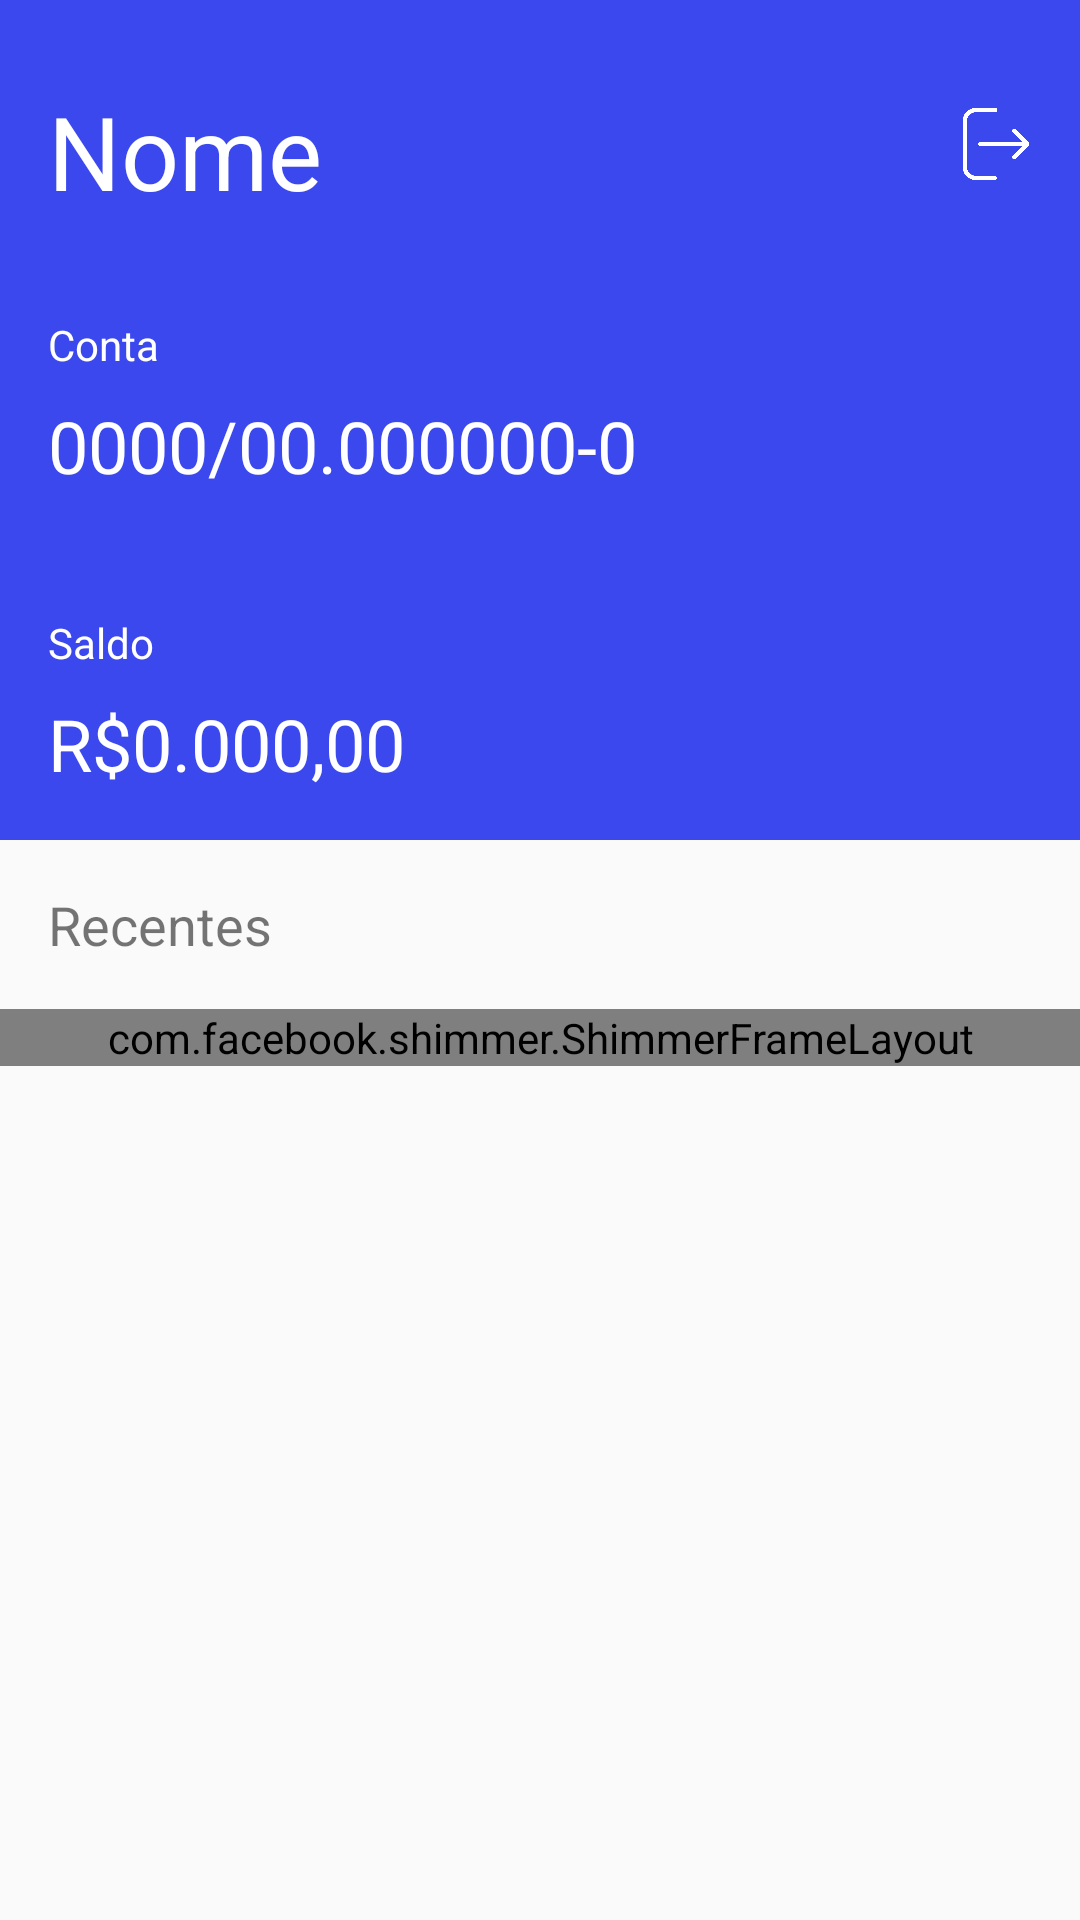

Reconstruct the res/layout file that produces this screen, plus the resources it refers to.
<!-- AndroidManifest.xml: application theme AppTheme -->
<!-- res/layout/activity_main.xml -->
<?xml version="1.0" encoding="utf-8"?>
<androidx.coordinatorlayout.widget.CoordinatorLayout xmlns:android="http://schemas.android.com/apk/res/android"
    xmlns:app="http://schemas.android.com/apk/res-auto"
    xmlns:tools="http://schemas.android.com/tools"
    android:layout_width="match_parent"
    android:layout_height="match_parent">

    <com.google.android.material.appbar.AppBarLayout
        android:layout_width="match_parent"
        android:layout_height="@dimen/appbar_height">

        <com.google.android.material.appbar.CollapsingToolbarLayout
            android:id="@+id/appbar"
            android:layout_width="match_parent"
            android:layout_height="match_parent"
            android:theme="@style/AppThemeExtrato"
            app:contentScrim="?attr/colorPrimary"
            app:expandedTitleGravity="top"
            app:expandedTitleMarginStart="@dimen/margin_title_start"
            app:layout_scrollFlags="scroll|enterAlwaysCollapsed"
            app:title="@string/strName"
            app:toolbarId="@+id/toolbar">

            <androidx.appcompat.widget.Toolbar
                android:id="@+id/toolbar"
                android:layout_width="match_parent"
                android:layout_height="?attr/actionBarSize">

            </androidx.appcompat.widget.Toolbar>

            <RelativeLayout
                android:layout_width="match_parent"
                android:layout_height="match_parent">

                <ImageView
                    android:id="@+id/icLogout"
                    android:layout_width="@dimen/width_ic_logo"
                    android:layout_height="@dimen/heigth_ic_logo"
                    android:layout_alignParentTop="true"
                    android:layout_alignParentEnd="true"
                    android:layout_alignParentRight="true"
                    android:layout_marginTop="@dimen/margin_top_ic_logo"
                    android:layout_marginEnd="@dimen/margin_end_ic_logo"
                    android:layout_marginRight="@dimen/margin_right_ic_logo"
                    android:src="@drawable/logout_app" />

                <TextView
                    android:id="@+id/textView4"
                    android:layout_width="wrap_content"
                    android:layout_height="wrap_content"
                    android:layout_above="@+id/textConta"
                    android:layout_alignParentStart="true"
                    android:layout_alignParentLeft="true"
                    android:layout_marginStart="@dimen/margin_start_text"
                    android:layout_marginLeft="@dimen/margin_start_text"
                    android:layout_marginBottom="@dimen/margin_bottom_desc_conta"
                    android:text="@string/strConta"
                    android:textColor="@android:color/white" />

                <TextView
                    android:id="@+id/textConta"
                    android:layout_width="wrap_content"
                    android:layout_height="wrap_content"
                    android:layout_above="@+id/textView7"
                    android:layout_alignParentStart="true"
                    android:layout_alignParentLeft="true"
                    android:layout_marginStart="@dimen/margin_start_text"
                    android:layout_marginLeft="@dimen/margin_start_text"
                    android:layout_marginBottom="@dimen/margin_bottom_conta"
                    android:text="@string/strCount"
                    android:textColor="@android:color/white"
                    android:textSize="@dimen/conta_text_size" />

                <TextView
                    android:id="@+id/textAgencia"
                    android:layout_width="wrap_content"
                    android:layout_height="wrap_content"
                    android:layout_alignBottom="@+id/textConta"
                    android:layout_toEndOf="@+id/textConta"
                    android:layout_toRightOf="@+id/textConta"
                    android:textColor="@android:color/white"
                    android:textSize="@dimen/agency_text_size"
                    android:text="@string/strAgency" />


                <TextView
                    android:id="@+id/textSaldo"
                    android:layout_width="wrap_content"
                    android:layout_height="wrap_content"
                    android:layout_alignParentStart="true"
                    android:layout_alignParentLeft="true"
                    android:layout_alignParentBottom="true"
                    android:layout_marginStart="@dimen/margin_start_text"
                    android:layout_marginLeft="@dimen/margin_start_text"
                    android:layout_marginBottom="@dimen/margin_bottom_saldo"
                    android:text="@string/strBalance"
                    android:textColor="@android:color/white"
                    android:textSize="@dimen/saldo_text_size" />

                <TextView
                    android:id="@+id/textView7"
                    android:layout_width="wrap_content"
                    android:layout_height="wrap_content"
                    android:layout_above="@+id/textSaldo"
                    android:layout_alignParentStart="true"
                    android:layout_alignParentLeft="true"
                    android:layout_marginStart="@dimen/margin_start_text"
                    android:layout_marginLeft="@dimen/margin_start_text"
                    android:layout_marginBottom="@dimen/margin_bottom_desc_saldo"
                    android:text="@string/strSaldo"
                    android:textColor="@android:color/white" />
            </RelativeLayout>
        </com.google.android.material.appbar.CollapsingToolbarLayout>
    </com.google.android.material.appbar.AppBarLayout>

    <androidx.core.widget.NestedScrollView
        android:layout_width="match_parent"
        android:layout_height="match_parent"
        app:layout_behavior="com.google.android.material.appbar.AppBarLayout$ScrollingViewBehavior">


        <androidx.constraintlayout.widget.ConstraintLayout
            android:layout_width="match_parent"
            android:layout_height="match_parent"
            tools:context=".view.MainActivity">

            <LinearLayout
                android:id="@+id/linearLayout2"
                android:layout_width="match_parent"
                android:layout_height="wrap_content"
                android:orientation="vertical"
                android:padding="@dimen/padding_linear_layout"
                app:layout_constraintEnd_toEndOf="parent"
                app:layout_constraintStart_toStartOf="parent"
                app:layout_constraintTop_toTopOf="parent">

                <TextView
                    android:id="@+id/textView"
                    android:layout_width="match_parent"
                    android:layout_height="wrap_content"
                    android:text="@string/strRecentes"
                    android:textSize="@dimen/recent_text_size" />
            </LinearLayout>

            <com.facebook.shimmer.ShimmerFrameLayout
                android:id="@+id/shimerFrameLayout"
                android:layout_width="0dp"
                android:layout_height="match_parent"
                android:layout_gravity="center"
                app:layout_constraintEnd_toEndOf="parent"
                app:layout_constraintStart_toStartOf="parent"
                app:layout_constraintTop_toBottomOf="@+id/linearLayout2">

                <LinearLayout
                    android:layout_width="match_parent"
                    android:layout_height="wrap_content"
                    android:orientation="vertical">

                    <include layout="@layout/card_shimmer" />

                    <include layout="@layout/card_shimmer" />

                    <include layout="@layout/card_shimmer" />

                    <include layout="@layout/card_shimmer" />


                </LinearLayout>


            </com.facebook.shimmer.ShimmerFrameLayout>

            <androidx.recyclerview.widget.RecyclerView
                android:id="@+id/recyclerView"
                android:layout_width="match_parent"
                android:layout_height="match_parent"
                app:layout_constraintBottom_toBottomOf="parent"
                app:layout_constraintEnd_toEndOf="parent"
                app:layout_constraintStart_toStartOf="parent"
                app:layout_constraintTop_toBottomOf="@+id/linearLayout2" />
        </androidx.constraintlayout.widget.ConstraintLayout>

    </androidx.core.widget.NestedScrollView>


</androidx.coordinatorlayout.widget.CoordinatorLayout>
<!-- res/layout/card_shimmer.xml (included above) -->
<?xml version="1.0" encoding="utf-8"?>
<com.facebook.shimmer.ShimmerFrameLayout xmlns:android="http://schemas.android.com/apk/res/android"
    xmlns:app="http://schemas.android.com/apk/res-auto"
    android:layout_width="match_parent"
    android:layout_height="@dimen/height_card"
    android:layout_marginStart="@dimen/margin_start_card"
    android:layout_marginLeft="@dimen/margin_left_card"
    android:layout_marginTop="@dimen/margin_top_card"
    android:layout_marginBottom="@dimen/margim_bottom_card"
    android:layout_marginEnd="@dimen/margin_end_card"
    android:layout_marginRight="@dimen/margin_right_card"
    app:cardCornerRadius="@dimen/corner_radius_card">

    <RelativeLayout
        android:layout_width="match_parent"
        android:layout_height="match_parent">

        <TextView
            android:id="@+id/textView3"
            android:layout_width="@dimen/whidth_text3_Card"
            android:layout_height="wrap_content"
            android:layout_alignParentStart="true"
            android:layout_alignParentLeft="true"
            android:layout_alignParentTop="true"
            android:layout_marginLeft="@dimen/margin_left_text_card"
            android:layout_marginTop="@dimen/margin_top_text_card"
            android:background="@color/placeholder_bg"/>

        <TextView
            android:id="@+id/textDescricao"
            android:layout_width="@dimen/whidth_text_desc_card"
            android:layout_height="wrap_content"
            android:layout_alignParentStart="true"
            android:layout_alignParentLeft="true"
            android:layout_alignParentBottom="true"
            android:layout_marginStart="@dimen/margin_left_text_card"
            android:layout_marginLeft="@dimen/margin_left_text_card"
            android:layout_marginBottom="@dimen/margin_bottom_text_card"
            android:background="@color/placeholder_bg"
            />

        <TextView
            android:id="@+id/textValor"
            android:layout_width="@dimen/width_text_valor_card"
            android:layout_height="wrap_content"
            android:layout_alignParentEnd="true"
            android:layout_alignParentRight="true"
            android:layout_alignParentBottom="true"
            android:layout_marginEnd="@dimen/margin_end_text_card"
            android:layout_marginRight="@dimen/margin_end_text_card"
            android:layout_marginBottom="@dimen/margin_bottom_text_card"
            android:background="@color/placeholder_bg"/>

        <TextView
            android:id="@+id/textData"
            android:layout_width="@dimen/width_text_data_card"
            android:layout_height="wrap_content"
            android:layout_alignParentTop="true"
            android:layout_alignParentEnd="true"
            android:layout_alignParentRight="true"
            android:layout_marginTop="@dimen/margin_top_text_card"
            android:layout_marginEnd="@dimen/margin_end_text_card"
            android:layout_marginRight="@dimen/margin_end_text_card"
            android:background="@color/placeholder_bg" />
    </RelativeLayout>
</com.facebook.shimmer.ShimmerFrameLayout>
<!-- resources referenced by this layout -->
<resources>
  <dimen name="agency_text_size">24sp</dimen>
  <dimen name="appbar_height">280dp</dimen>
  <dimen name="conta_text_size">24sp</dimen>
  <dimen name="corner_radius_card">8dp</dimen>
  <dimen name="height_card">80dp</dimen>
  <dimen name="heigth_ic_logo">24dp</dimen>
  <dimen name="margim_bottom_card">4dp</dimen>
  <dimen name="margin_bottom_conta">40dp</dimen>
  <dimen name="margin_bottom_desc_conta">8dp</dimen>
  <dimen name="margin_bottom_desc_saldo">8dp</dimen>
  <dimen name="margin_bottom_saldo">16dp</dimen>
  <dimen name="margin_bottom_text_card">16dp</dimen>
  <dimen name="margin_end_card">16dp</dimen>
  <dimen name="margin_end_ic_logo">16dp</dimen>
  <dimen name="margin_end_text_card">16dp</dimen>
  <dimen name="margin_left_card">16dp</dimen>
  <dimen name="margin_left_text_card">16dp</dimen>
  <dimen name="margin_right_card">16dp</dimen>
  <dimen name="margin_right_ic_logo">16dp</dimen>
  <dimen name="margin_start_card">16dp</dimen>
  <dimen name="margin_start_text">16dp</dimen>
  <dimen name="margin_title_start">16dp</dimen>
  <dimen name="margin_top_card">4dp</dimen>
  <dimen name="margin_top_ic_logo">36dp</dimen>
  <dimen name="margin_top_text_card">16dp</dimen>
  <dimen name="padding_linear_layout">16dp</dimen>
  <dimen name="recent_text_size">18sp</dimen>
  <dimen name="saldo_text_size">24sp</dimen>
  <dimen name="whidth_text3_Card">100dp</dimen>
  <dimen name="whidth_text_desc_card">150dp</dimen>
  <dimen name="width_ic_logo">24dp</dimen>
  <dimen name="width_text_data_card">50dp</dimen>
  <dimen name="width_text_valor_card">80dp</dimen>
  <!-- drawable logout_app: png bitmap (drawable, 1522 bytes) -->
  <string name="strAgency">/00.000000-0</string>
  <string name="strBalance">R$0.000,00</string>
  <string name="strConta">Conta</string>
  <string name="strCount">0000</string>
  <string name="strName">Nome</string>
  <string name="strRecentes">Recentes</string>
  <string name="strSaldo">Saldo</string>
  <style name="AppThemeExtrato" parent="Theme.AppCompat">
          
          <item name="colorPrimary">@color/colorPrimary</item>
          <item name="colorPrimaryDark">@color/colorPrimaryDark</item>
          <item name="colorAccent">@color/colorAccent</item>
          <item name="titleTextColor">@android:color/white</item>
      </style>
  <style name="AppTheme" parent="Theme.AppCompat.Light.NoActionBar">
          
          <item name="colorPrimary">@color/colorPrimary</item>
          <item name="colorPrimaryDark">@color/colorPrimaryDark</item>
          <item name="colorAccent">@color/colorAccent</item>
      </style>
  <color name="colorPrimary">#3b48ee</color>
  <color name="colorPrimaryDark">#3b48ee</color>
  <color name="colorAccent">#3b48ee</color>
</resources>
